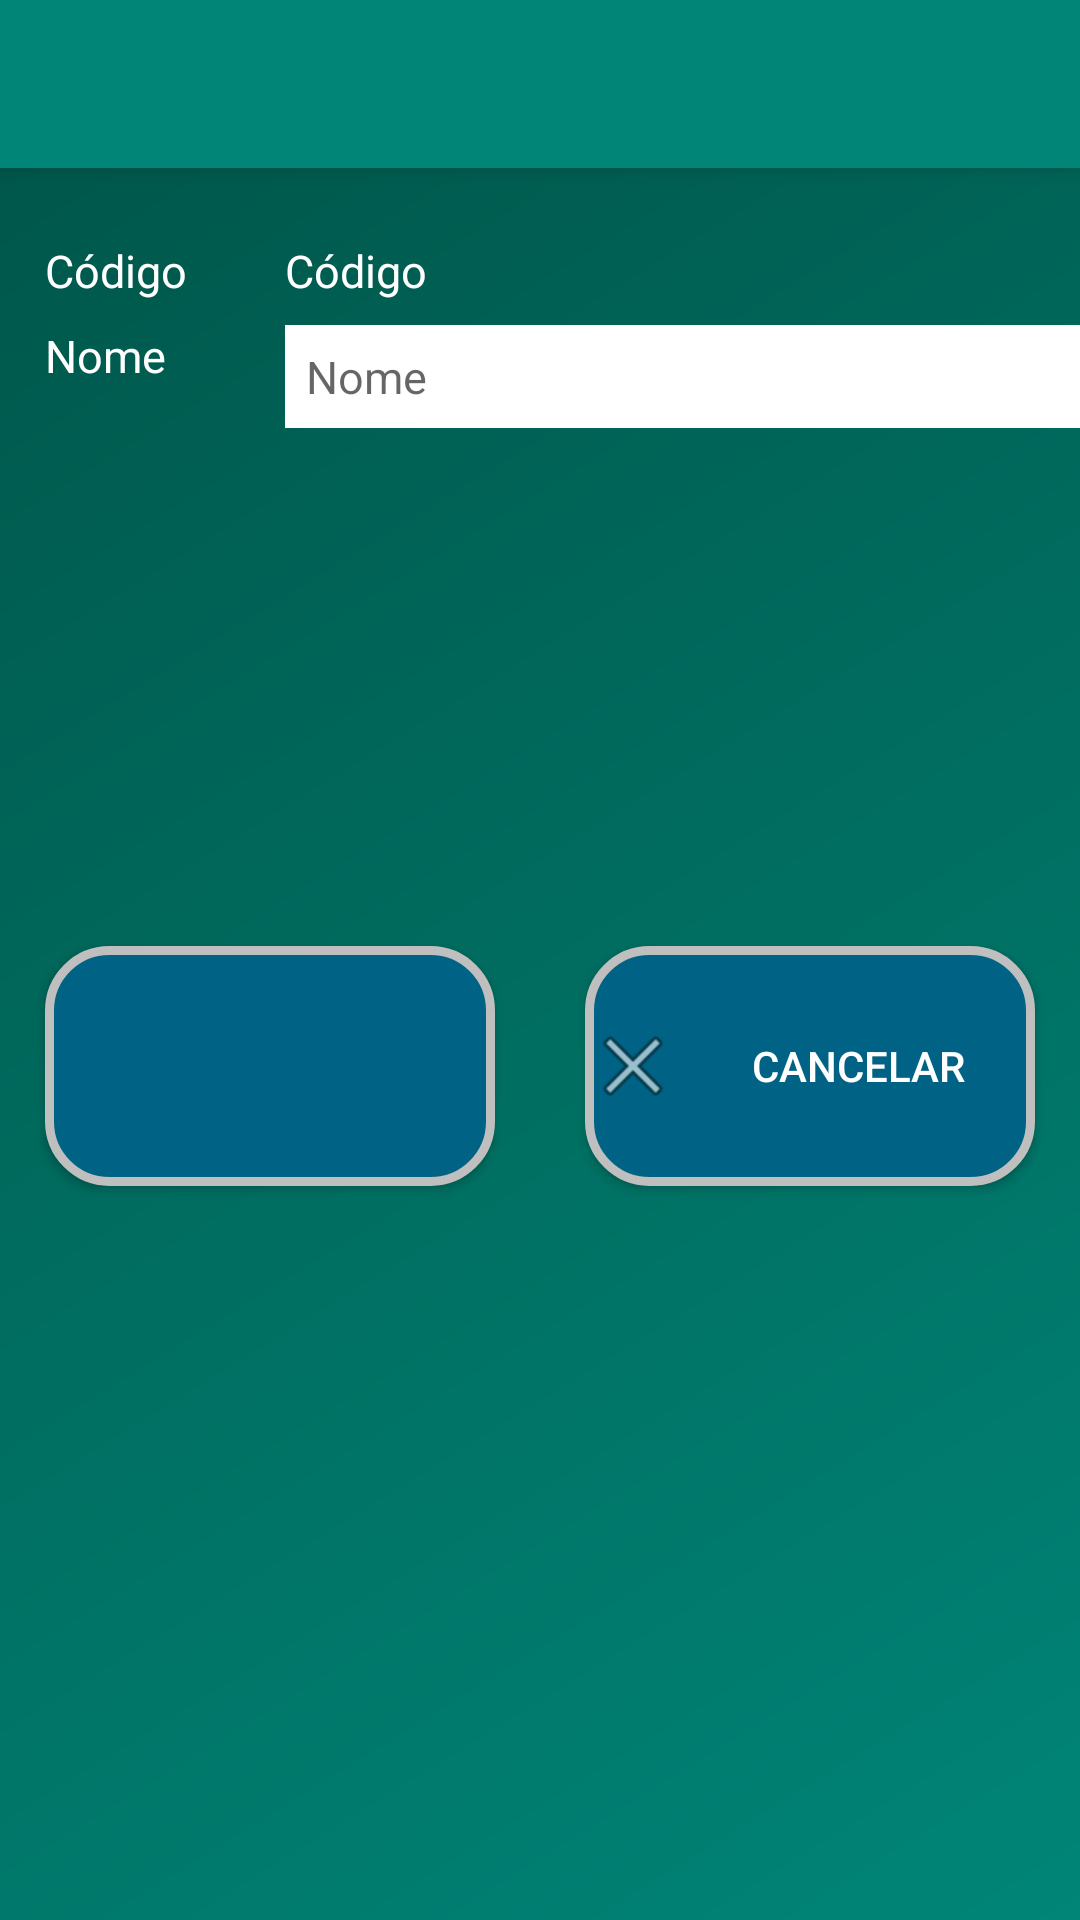

Produce the Android XML layout that renders to this screen, including the resource entries it uses.
<!-- AndroidManifest.xml: activity theme AppTheme.NoActionBar -->
<!-- res/layout/activity_genero_cadastro.xml -->
<?xml version="1.0" encoding="utf-8"?>
<android.support.design.widget.CoordinatorLayout xmlns:android="http://schemas.android.com/apk/res/android"
    xmlns:app="http://schemas.android.com/apk/res-auto"
    xmlns:tools="http://schemas.android.com/tools"
    android:layout_width="match_parent"
    android:layout_height="match_parent"
    android:background="@drawable/background"
    tools:context=".controller.GeneroCadastroActivity">

    <android.support.design.widget.AppBarLayout
        android:layout_width="match_parent"
        android:layout_height="wrap_content"
        android:theme="@style/AppTheme.Fullscreen.AppBarOverlay">

        <android.support.v7.widget.Toolbar
            android:id="@+id/toolbar"
            android:layout_width="match_parent"
            android:layout_height="?attr/actionBarSize"
            android:background="?attr/colorPrimary"
            app:popupTheme="@style/AppTheme.Fullscreen.PopupOverlay" />

    </android.support.design.widget.AppBarLayout>

    <include layout="@layout/content_genero_cadastro" />

</android.support.design.widget.CoordinatorLayout>
<!-- res/layout/content_genero_cadastro.xml (included above) -->
<?xml version="1.0" encoding="utf-8"?>
<android.support.constraint.ConstraintLayout xmlns:android="http://schemas.android.com/apk/res/android"
    xmlns:app="http://schemas.android.com/apk/res-auto"
    xmlns:tools="http://schemas.android.com/tools"
    android:layout_width="match_parent"
    android:layout_height="match_parent"
    app:layout_behavior="@string/appbar_scrolling_view_behavior"
    android:background="@drawable/background"
    tools:context=".controller.GeneroCadastroActivity"
    tools:showIn="@layout/activity_genero_cadastro">

    <LinearLayout
        android:layout_width="0dp"
        android:layout_height="wrap_content"
        android:paddingLeft="@dimen/paddingLeft"
        android:layout_weight="1"
        android:orientation="vertical">

        <LinearLayout
            android:layout_width="match_parent"
            android:layout_height="match_parent"
            android:orientation="vertical">

            <LinearLayout
                android:layout_width="match_parent"
                android:layout_height="match_parent"
                android:layout_marginTop="@dimen/layoutmargintopCadastroGenero"
                android:layout_marginBottom="@dimen/layoutmarginbottomCadastroGenero"
                android:orientation="horizontal">

                <TextView
                    android:layout_width="@dimen/layoutwidthedCodigo"
                    android:layout_height="match_parent"
                    android:text="@string/lbl_codigo"
                    android:textColor="@drawable/colortextviewlist"
                    android:textSize="@dimen/textsize" />

                <TextView
                    android:id="@+id/tvCodigo"
                    android:layout_width="match_parent"
                    android:layout_height="match_parent"
                    android:text="@string/lbl_codigo"
                    android:textColor="@drawable/colortextviewlist"
                    android:textSize="@dimen/textsize" />

            </LinearLayout>

            <LinearLayout
                android:layout_width="match_parent"
                android:layout_height="match_parent"
                android:orientation="horizontal">

                <TextView
                    android:layout_width="@dimen/layoutwidthedCodigo"
                    android:layout_height="match_parent"
                    android:text="@string/lbl_nome"
                    android:textColor="@drawable/colortextviewlist"
                    android:textSize="@dimen/textsize" />

                <EditText
                    android:id="@+id/edNome"
                    android:layout_width="@dimen/layoutwidthedNome"
                    android:layout_height="wrap_content"
                    android:layout_gravity="left"
                    android:background="@drawable/edittextstyle"
                    android:gravity="left"
                    android:hint="@string/lbl_nome"
                    android:inputType="text"
                    android:maxLines="1"
                    android:textAlignment="gravity"
                    android:textSize="@dimen/textsizeEditText" />

            </LinearLayout>

        </LinearLayout>

    </LinearLayout>

    <LinearLayout
        android:layout_width="match_parent"
        android:layout_height="match_parent"
        android:layout_gravity="center|bottom"
        android:layout_weight="0">

        <LinearLayout
            android:layout_width="fill_parent"
            android:layout_height="fill_parent"
            android:layout_weight="1"
            android:gravity="center"
            android:orientation="vertical">

            <Button
                android:id="@+id/btAcao"
                android:layout_width="wrap_content"
                android:layout_height="wrap_content"
                android:layout_gravity="center"
                android:layout_marginTop="15dp"
                android:background="@drawable/buttonshape"
                android:textAllCaps="true"
                android:textColor="@color/white" />

        </LinearLayout>

        <LinearLayout
            android:layout_width="fill_parent"
            android:layout_height="fill_parent"
            android:layout_weight="1"
            android:gravity="center"
            android:orientation="vertical">

            <Button
                android:id="@+id/btCancelar"
                android:layout_width="wrap_content"
                android:layout_height="wrap_content"
                android:layout_gravity="center"
                android:layout_marginTop="15dp"
                android:background="@drawable/buttonshape"
                android:drawableLeft="@android:drawable/ic_menu_close_clear_cancel"
                android:hint="@string/action_cancelar"
                android:text="@string/action_cancelar"
                android:textAllCaps="true"
                android:textColor="@color/white" />

        </LinearLayout>

    </LinearLayout>

</android.support.constraint.ConstraintLayout>
<!-- resources referenced by this layout -->
<resources>
  <color name="white">#FFFFFF</color>
  <dimen name="layoutmarginbottomCadastroGenero">8dp</dimen>
  <dimen name="layoutmargintopCadastroGenero">24dp</dimen>
  <dimen name="layoutwidthedCodigo">80dp</dimen>
  <dimen name="layoutwidthedNome">300dp</dimen>
  <dimen name="paddingLeft">15dp</dimen>
  <dimen name="textsize">15sp</dimen>
  <dimen name="textsizeEditText">15sp</dimen>
  <!-- drawable background (drawable-v24) -->
  <shape xmlns:android="http://schemas.android.com/apk/res/android" android:shape="rectangle" >
  	<gradient 
  		android:type="linear"
  		android:startColor="@color/colorPrimary"
  		android:endColor="@color/colorPrimaryDark"
  		android:angle="135" />
  </shape>
  <!-- drawable buttonshape (drawable-v24) -->
  <?xml version="1.0" encoding="utf-8"?>
  <shape xmlns:android="http://schemas.android.com/apk/res/android" android:shape="rectangle" >
  	<corners 
  		android:radius="20dp" />
  	<solid
  		android:color="@color/colorBotao" />
  	<padding
  		android:left="0dp"
  		android:top="0dp"
  		android:right="0dp"
  		android:bottom="0dp" />
  	<size
  		android:width="150dp"
  		android:height="80dp" />
  	<stroke
  		android:width="3dp"
  		android:color="#BFBFBF" />
  </shape>
  <!-- drawable colortextviewlist (drawable) -->
  <?xml version="1.0" encoding="utf-8"?>
  <selector xmlns:android="http://schemas.android.com/apk/res/android">
      <item
          android:color="@color/black"
          android:state_pressed="true"/>
      <item
          android:color="@color/red"
          android:state_focused="true"/>
      <item
          android:color="@color/white"/>
  </selector>
  <!-- drawable edittextstyle (drawable) -->
  <?xml version="1.0" encoding="utf-8" ?>
  <shape xmlns:android="http://schemas.android.com/apk/res/android" >
      <corners android:radius="0dp" />
      <stroke
          android:width="2dp"
          android:color="@color/white" />
      <padding
          android:bottom="0dp"
          android:left="0dp"
          android:right="0dp"
          android:top="0dp" />
      <solid android:color="@color/white" />
  </shape>
  <string name="action_cancelar">Cancelar</string>
  <string name="lbl_codigo">Código</string>
  <string name="lbl_nome">Nome</string>
  <style name="AppTheme.Fullscreen.AppBarOverlay" parent="ThemeOverlay.AppCompat.Dark.ActionBar" />
  <style name="AppTheme.Fullscreen.PopupOverlay" parent="ThemeOverlay.AppCompat.Light" />
  <style name="AppTheme.NoActionBar" parent="AppTheme.Fullscreen">
          <item name="windowActionBar">false</item>
          <item name="windowNoTitle">true</item>
      </style>
  <color name="colorPrimary">#008577</color>
  <color name="colorPrimaryDark">#00574B</color>
  <color name="colorBotao">#006385</color>
  <color name="black">#000000</color>
  <color name="red">#FF0000</color>
  <style name="AppTheme.Fullscreen" parent="AppTheme">
          <item name="android:windowFullscreen">true</item>
      </style>
  <style name="AppTheme" parent="Theme.AppCompat.Light.DarkActionBar">
          
          <item name="colorPrimary">@color/colorPrimary</item>
          <item name="colorPrimaryDark">@color/colorPrimaryDark</item>
          <item name="colorAccent">@color/colorAccent</item>
      </style>
  <color name="colorAccent">#D81B60</color>
</resources>
